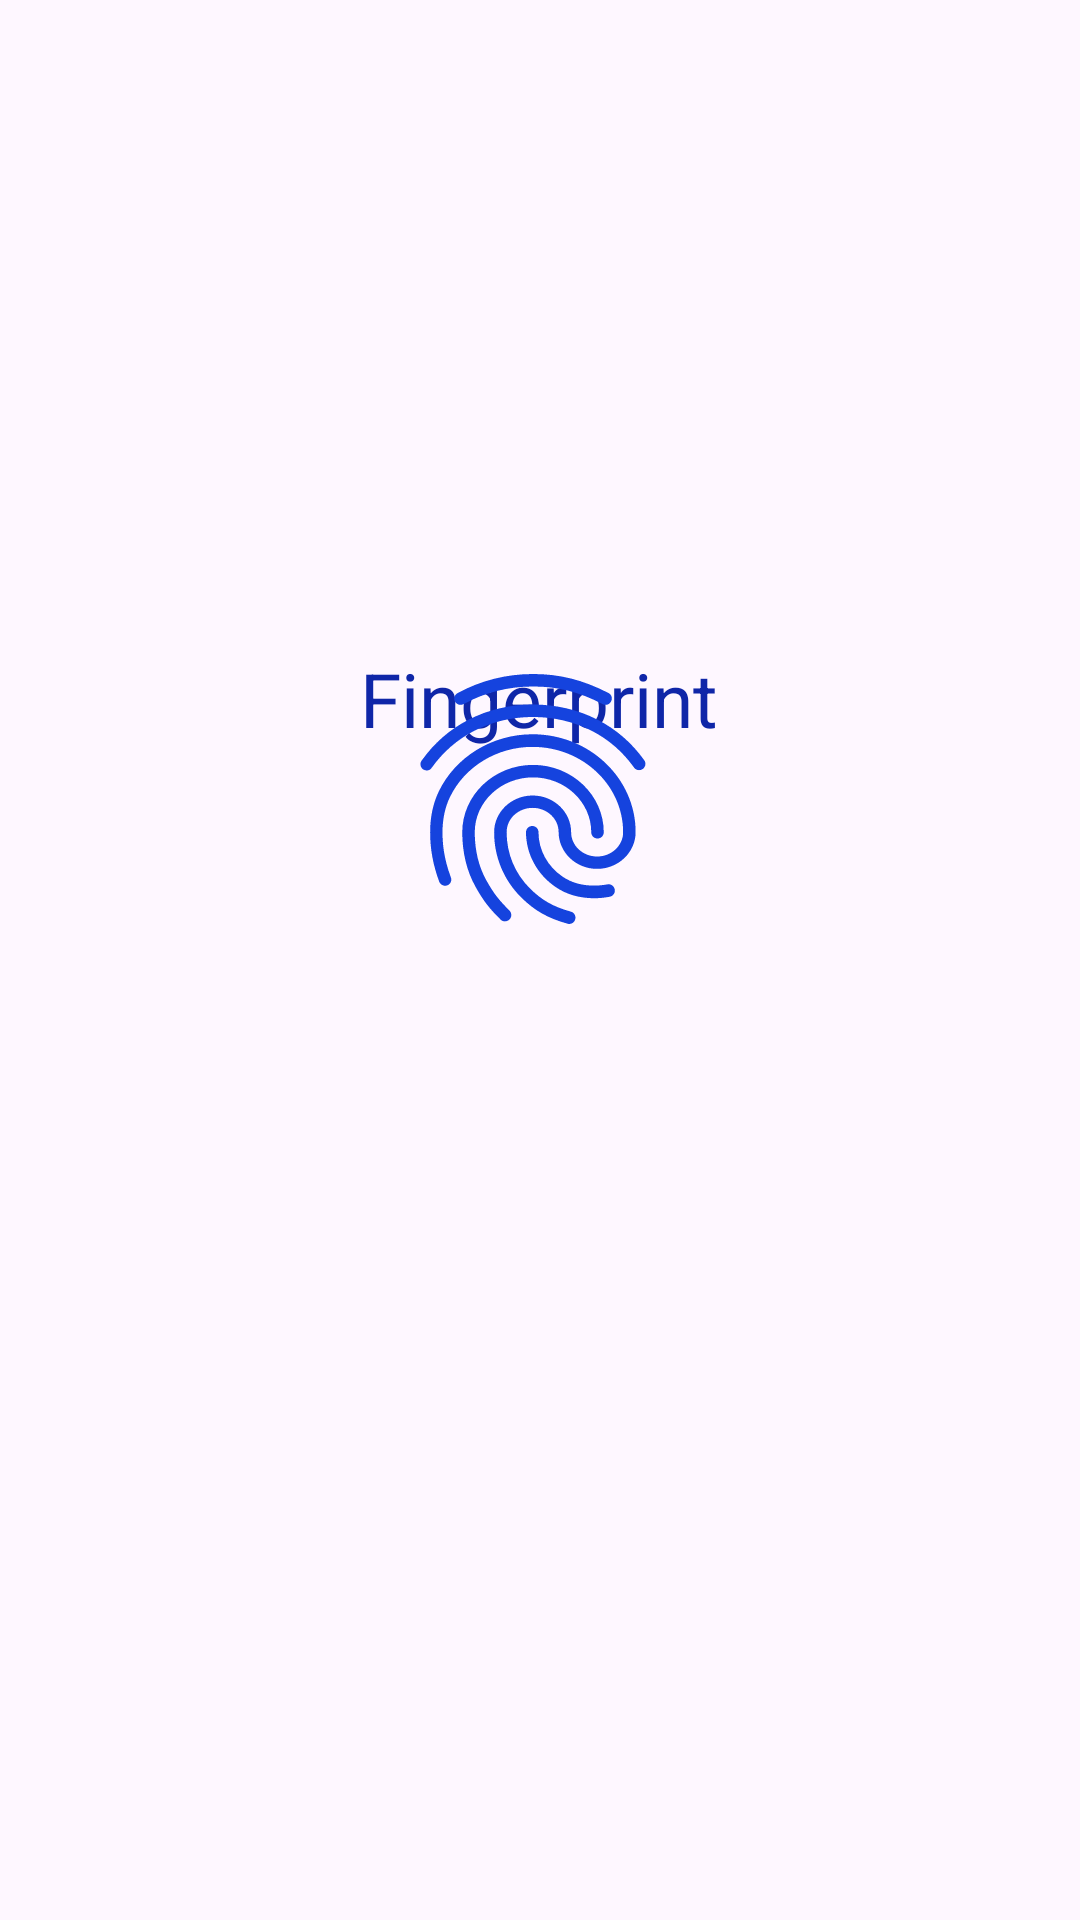

The Android layout XML behind this screen, and the referenced resources:
<!-- AndroidManifest.xml: application theme Theme.Registro_Jornada_Android -->
<!-- res/layout/activity_fingerrpint.xml -->
<?xml version="1.0" encoding="utf-8"?>
<androidx.constraintlayout.widget.ConstraintLayout xmlns:android="http://schemas.android.com/apk/res/android"
    xmlns:app="http://schemas.android.com/apk/res-auto"
    xmlns:tools="http://schemas.android.com/tools"
    android:layout_width="match_parent"
    android:layout_height="match_parent">

    <TextView
        android:id="@+id/textView2"
        android:layout_width="wrap_content"
        android:layout_height="wrap_content"
        android:layout_marginTop="216dp"
        android:text="Fingerprint"
        android:textColor="@color/blue"
        android:textSize="25sp"
        app:layout_constraintEnd_toEndOf="parent"
        app:layout_constraintHorizontal_bias="0.498"
        app:layout_constraintStart_toStartOf="parent"
        app:layout_constraintTop_toTopOf="parent" />

    <ImageView
        android:id="@+id/fingerlogin"
        android:layout_width="100dp"
        android:layout_height="100dp"
        android:layout_marginStart="153dp"
        android:layout_marginTop="12dp"
        android:layout_marginEnd="158dp"
        android:layout_marginBottom="369dp"
        app:layout_constraintBottom_toBottomOf="parent"
        app:layout_constraintEnd_toEndOf="parent"
        app:layout_constraintStart_toStartOf="parent"
        app:layout_constraintTop_toBottomOf="@+id/textView2"
        app:srcCompat="@drawable/baseline_fingerprint_24" />
</androidx.constraintlayout.widget.ConstraintLayout>
<!-- resources referenced by this layout -->
<resources>
  <color name="blue">#0F26A8</color>
  <!-- drawable baseline_fingerprint_24: vector/xml drawable (drawable, 2364 chars, omitted) -->
  <style name="Theme.Registro_Jornada_Android" parent="Base.Theme.Registro_Jornada_Android" />
  <style name="Base.Theme.Registro_Jornada_Android" parent="Theme.Material3.DayNight.NoActionBar">
          
          
      </style>
</resources>
